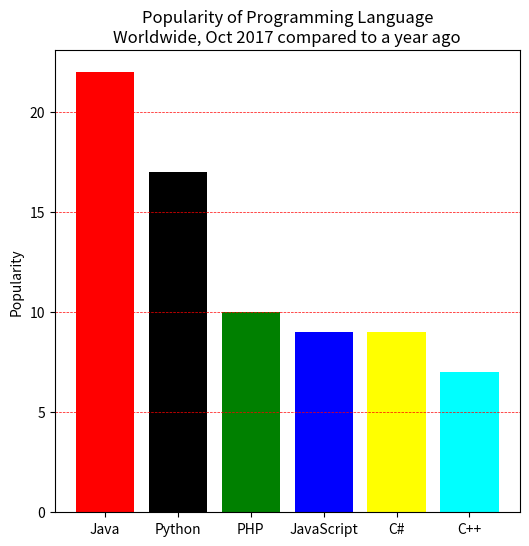

Python code for this plot:
import matplotlib.pyplot as plt

languages = ['Java', 'Python', 'PHP', 'JavaScript', 'C#', 'C++']
popularity = [22, 17, 10, 9, 9, 7]
colors = ['red', 'black', 'green', 'blue', 'yellow', 'cyan']

plt.figure(figsize=(6, 6))
plt.bar(languages, popularity, color=colors)
plt.title('Popularity of Programming Language\nWorldwide, Oct 2017 compared to a year ago')
plt.ylabel('Popularity')
plt.grid(axis='y', color='red', linestyle='--', linewidth=0.5)
plt.show()
